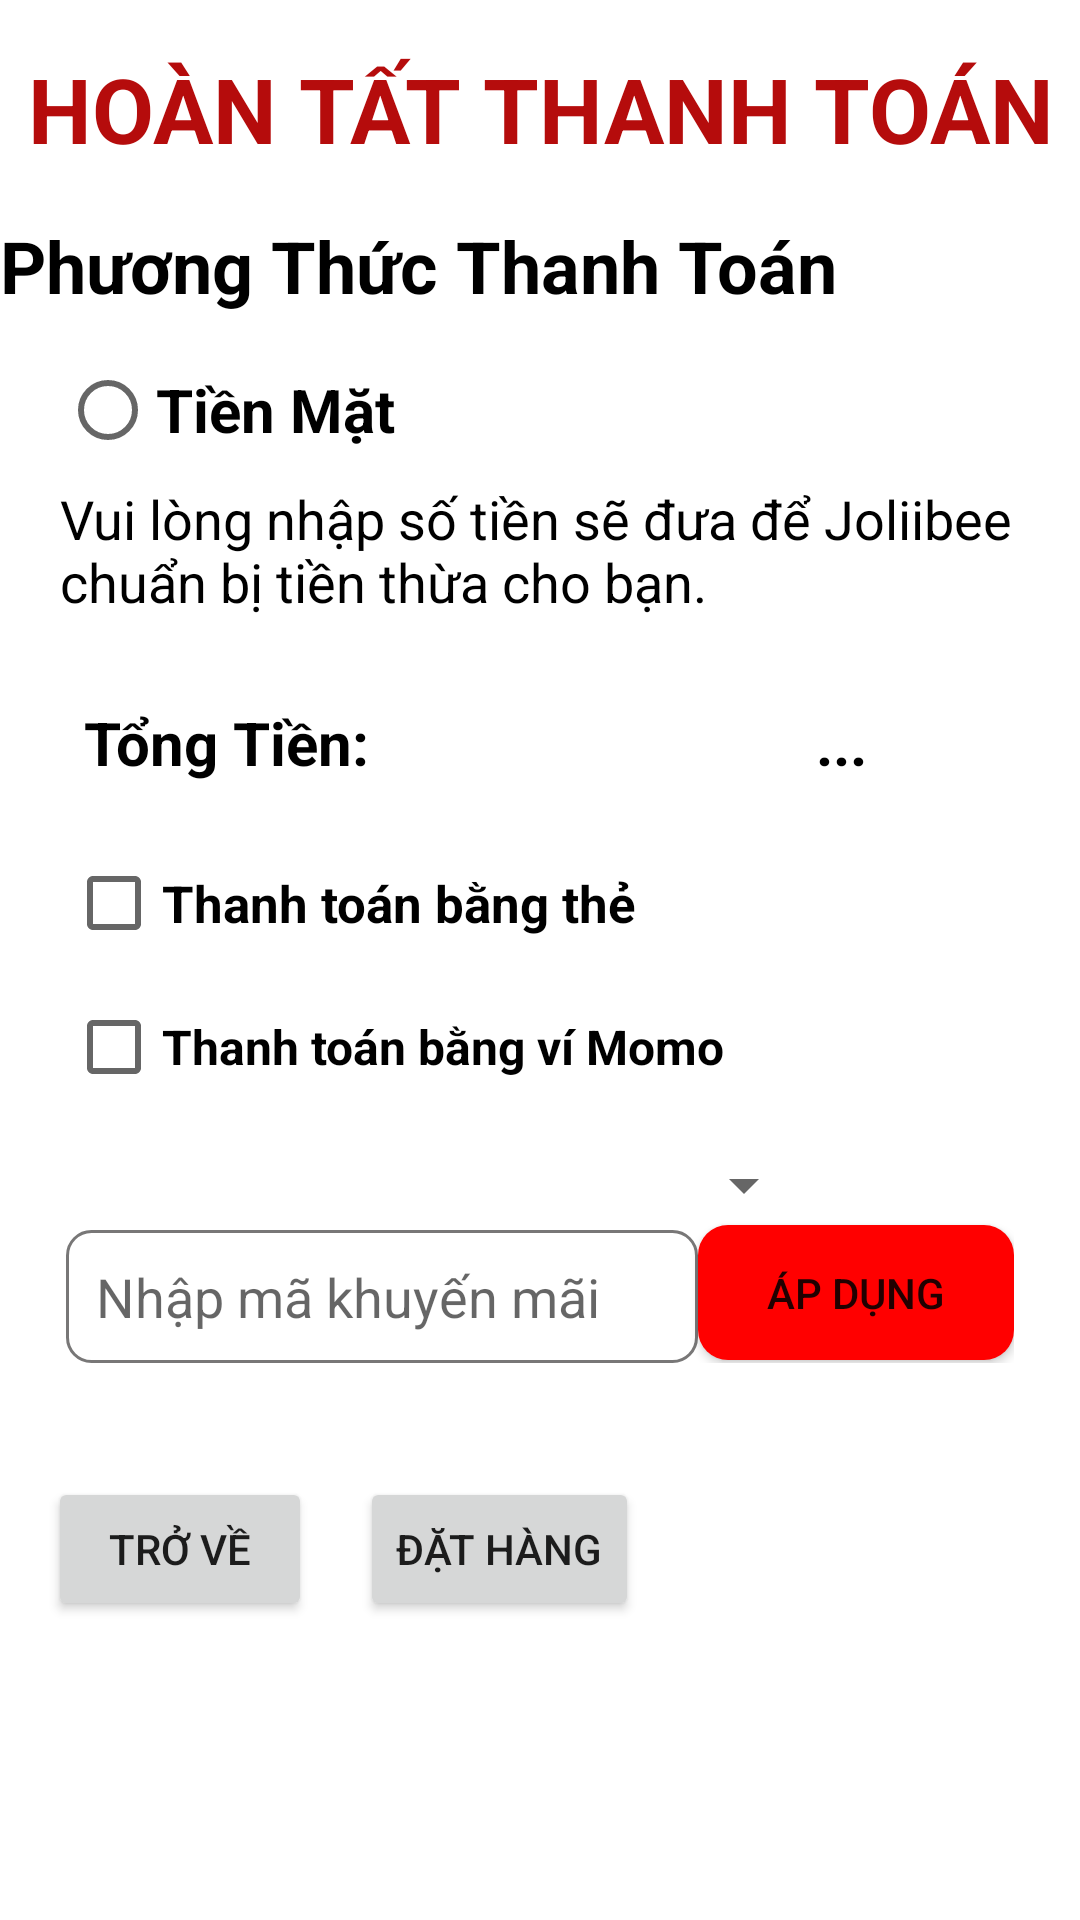

Here is an Android app screen rendered from its layout file. Give the layout XML and the strings, colors and styles it references.
<!-- AndroidManifest.xml: application theme Theme.DuAn1 -->
<!-- res/layout/activity_payment.xml -->
<LinearLayout xmlns:android="http://schemas.android.com/apk/res/android"
    xmlns:app="http://schemas.android.com/apk/res-auto"
    xmlns:tools="http://schemas.android.com/tools"
    android:layout_width="match_parent"
    android:orientation="vertical"
    android:layout_height="match_parent"
    tools:context="USER.Payment.PaymentActivity">

    

    
    <TextView
        android:id="@+id/tvOrderInfoTitle"
        android:layout_width="match_parent"
        android:layout_height="wrap_content"
        android:text="HOÀN TẤT THANH TOÁN"
        android:layout_gravity="center"
        android:paddingTop="16dp"
        android:gravity="center"
        android:textSize="30sp"
        android:textStyle="bold"
        android:textColor="#B50C0C"/>

    
    <TextView
        android:id="@+id/tvDeliveryTo"
        android:layout_marginTop="16dp"
        android:layout_width="match_parent"
        android:layout_height="wrap_content"
        android:text="Phương Thức Thanh Toán"
        android:layout_gravity="center"
        android:textSize="24sp"
        android:textStyle="bold"
        android:textColor="#000000"
        android:layout_marginBottom="8dp"/>

    <RadioButton
        android:id="@+id/rdoHomeDelivery"
        android:layout_marginLeft="20dp"
        android:layout_width="wrap_content"
        android:layout_height="wrap_content"
        android:text="Tiền Mặt"
        android:textSize="20sp"
        android:textStyle="bold"
        android:textColor="#000000"
        android:checked="false"/>

    <TextView
        android:id="@+id/tvCashMessage"
        android:layout_width="match_parent"
        android:layout_height="wrap_content"
        android:text="Vui lòng nhập số tiền sẽ đưa để Joliibee chuẩn bị tiền thừa cho bạn."
        android:textSize="18sp"
        android:textColor="#000000"
        android:layout_marginLeft="20dp"/>

    
    <LinearLayout
        android:id="@+id/linearLayoutTotalAmount"
        android:layout_width="match_parent"
        android:orientation="vertical"
        android:padding="12dp"
        android:layout_height="wrap_content">
        <LinearLayout
            android:layout_width="match_parent"
            android:layout_height="wrap_content"
            android:background="@drawable/backgroudmauvangbo4goc">
            <TextView
                android:id="@+id/tvTotalLabel"
                android:text="Tổng Tiền: "
                android:textColor="#000000"
                android:textStyle="bold"
                android:textSize="20sp"
                android:paddingStart="16dp"
                android:paddingBottom="16dp"
                android:paddingTop="16dp"
                android:layout_width="260dp"
                android:layout_height="wrap_content"/>

            <TextView
                android:id="@+id/tvTotalAmount"
                android:text="..."
                android:textColor="#000000"
                android:textSize="20sp"
                android:textStyle="bold"
                android:layout_width="wrap_content"
                android:layout_height="wrap_content"/>
        </LinearLayout>

        
        <LinearLayout
            android:id="@+id/linearLayoutPaymentMethod"
            android:layout_width="match_parent"
            android:layout_height="wrap_content"
            android:orientation="vertical">
            <LinearLayout
                android:layout_width="match_parent"
                android:layout_height="wrap_content"
                android:orientation="horizontal"
                android:paddingStart="10dp"
                android:gravity="center_vertical">
                <CheckBox
                    android:id="@+id/checkboxCash"
                    android:layout_width="220dp"
                    android:layout_height="wrap_content"
                    android:text="Thanh toán bằng thẻ"
                    android:textSize="17sp"
                    android:textStyle="bold"/>
                    <EditText
                        android:id="@+id/etCardNumber"
                        android:layout_width="match_parent"
                        android:layout_height="wrap_content"
                        android:hint="Số thẻ"
                        android:visibility="gone"
                        android:textColor="#000000"
                        android:layout_marginStart="10dp"/>
            </LinearLayout>

            <LinearLayout
                android:layout_width="match_parent"
                android:layout_height="wrap_content"
                android:orientation="vertical"
                android:paddingStart="10dp"
                android:gravity="center_vertical">

                
                <CheckBox
                    android:id="@+id/checkboxMOMO"
                    android:layout_width="wrap_content"
                    android:layout_height="wrap_content"
                    android:text="Thanh toán bằng ví Momo"
                    android:textSize="16sp"
                    android:textStyle="bold"/>

                
                <LinearLayout
                    android:id="@+id/momoPaymentOptions"
                    android:layout_width="match_parent"
                    android:layout_height="wrap_content"
                    android:orientation="vertical"
                    android:visibility="gone"
                    android:paddingTop="10dp"
                    android:gravity="center_vertical">

                    
                    <RadioButton
                        android:id="@+id/radioQR"
                        android:layout_width="wrap_content"
                        android:layout_height="wrap_content"
                        android:text="Thanh toán qua mã QR"
                        android:textSize="16sp"/>

                    
                    <RadioButton
                        android:id="@+id/radioPhone"
                        android:layout_width="wrap_content"
                        android:layout_height="wrap_content"
                        android:text="Thanh toán qua số điện thoại"
                        android:textSize="16sp"/>
                </LinearLayout>

                
                <EditText
                    android:id="@+id/etMomoPhone"
                    android:layout_width="match_parent"
                    android:layout_height="wrap_content"
                    android:hint="Số điện thoại"
                    android:inputType="phone"
                    android:visibility="gone"/>

                
                <ImageView
                    android:id="@+id/qrCodeImageView"
                    android:layout_width="200dp"
                    android:layout_height="200dp"
                    android:src="@drawable/qr_code_placeholder"
                    android:visibility="gone"
                    android:layout_marginTop="10dp"
                    android:layout_gravity="center" />


            </LinearLayout>


        </LinearLayout>

        
        <LinearLayout
            android:id="@+id/linearLayoutPromo"
            android:layout_width="match_parent"
            android:layout_height="wrap_content"
            android:orientation="vertical"
            android:padding="10dp">
            <Spinner
                android:id="@+id/spinnerPromo"
                android:layout_width="250dp"
                android:layout_height="wrap_content"/>
            <LinearLayout
                android:id="@+id/linearLayoutPromoApply"
                android:layout_width="match_parent"
                android:layout_height="wrap_content"
                android:orientation="horizontal">
                <EditText
                    android:id="@+id/etPromoCode"
                    android:layout_width="0dp"
                    android:padding="10dp"
                    android:layout_marginTop="3dp"
                    android:layout_height="wrap_content"
                    android:layout_weight="3"
                    android:textSize="18sp"

                    android:hint="Nhập mã khuyến mãi"
                    android:textColor="#5A5656"
                    android:background="@drawable/edittext_border"/>
                <Button
                    android:id="@+id/btnApplyPromo"
                    android:layout_width="0dp"
                    android:layout_height="45dp"
                    android:layout_weight="1.5"
                    android:text="Áp Dụng"
                    android:background="@drawable/button_bogoc"/>
            </LinearLayout>
        </LinearLayout>
    </LinearLayout>

    
    <LinearLayout
        android:id="@+id/linearLayoutButtons"
        android:layout_width="match_parent"
        android:layout_height="wrap_content"
        android:orientation="horizontal"
        android:padding="16dp">
        <Button
            android:id="@+id/btnBack"
            android:layout_width="wrap_content"
            android:layout_height="wrap_content"
            android:text="Trở về"/>
        <Button
            android:id="@+id/btnPlaceOrderFinal"
            android:layout_width="wrap_content"
            android:layout_height="wrap_content"
            android:layout_marginLeft="16dp"
            android:text="Đặt hàng"/>
    </LinearLayout>

</LinearLayout>
<!-- resources referenced by this layout -->
<resources>
  <!-- drawable button_bogoc (drawable) -->
  <shape xmlns:android="http://schemas.android.com/apk/res/android">
      <solid android:color="#FF0000" />
      <corners android:radius="10dp" /> 
  </shape>
  <!-- drawable edittext_border (drawable) -->
  <?xml version="1.0" encoding="utf-8"?>
  <shape xmlns:android="http://schemas.android.com/apk/res/android">
      <solid android:color="#FFFFFF"/> 
      <stroke android:color="#787777" android:width="1dp"/> 
      <corners android:radius="8dp"/> 
  </shape>
  <!-- drawable qr_code_placeholder: jpg bitmap (drawable, 140271 bytes) -->
  <style name="Theme.DuAn1" parent="Theme.MaterialComponents.DayNight.NoActionBar">
          
          <item name="colorPrimary">@color/purple_500</item>
          <item name="colorPrimaryVariant">@color/purple_700</item>
          <item name="colorOnPrimary">@color/white</item>
          
          <item name="colorSecondary">@color/teal_200</item>
          <item name="colorSecondaryVariant">@color/teal_700</item>
          <item name="colorOnSecondary">@color/black</item>
          
          <item name="android:statusBarColor">?attr/colorPrimaryVariant</item>
      </style>
  <!-- not gathered from this repository: default colours our renderer supplied (Android Studio template values) -->
  <color name="purple_500">#FF6200EE</color>
  <color name="purple_700">#FF3700B3</color>
  <color name="teal_200">#FF03DAC5</color>
  <color name="teal_700">#FF018786</color>
  <color name="black">#FF000000</color>
  <color name="white">#FFFFFFFF</color>
</resources>
